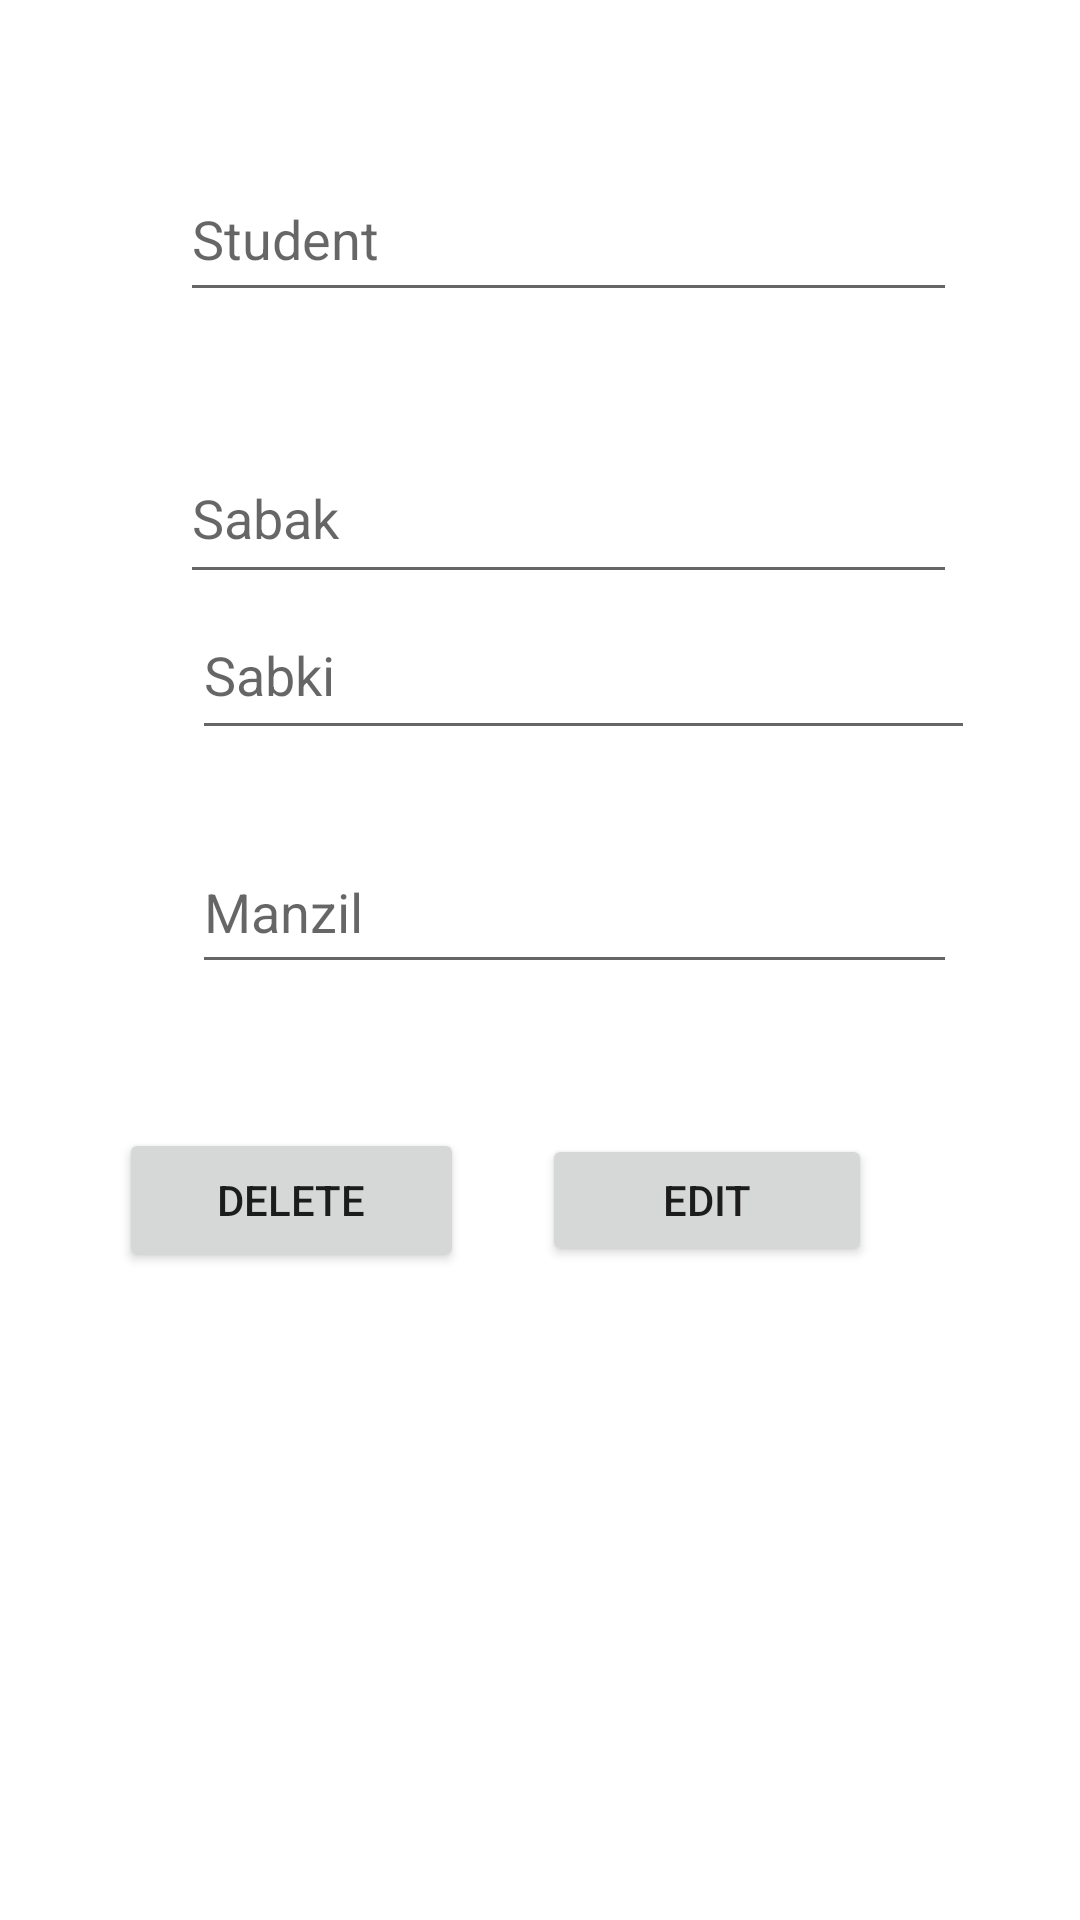

Produce the Android XML layout that renders to this screen, including the resource entries it uses.
<!-- AndroidManifest.xml: application theme Theme.SalahTracker -->
<!-- res/layout/activity_update.xml -->
<?xml version="1.0" encoding="utf-8"?>
<androidx.constraintlayout.widget.ConstraintLayout xmlns:android="http://schemas.android.com/apk/res/android"
    xmlns:app="http://schemas.android.com/apk/res-auto"
    xmlns:tools="http://schemas.android.com/tools"
    android:layout_width="match_parent"
    android:layout_height="match_parent"
    tools:context=".activity_update">

    <EditText
        android:id="@+id/etName"
        android:layout_width="259dp"
        android:layout_height="52dp"
        android:layout_marginStart="60dp"
        android:layout_marginTop="82dp"
        android:layout_marginBottom="30dp"
        android:ems="10"
        android:hint="Student"
        android:inputType="textPersonName"
        android:minHeight="48dp"
        app:layout_constraintBottom_toTopOf="@+id/etSabak"
        app:layout_constraintStart_toStartOf="parent"
        app:layout_constraintTop_toTopOf="parent" />

    <EditText
        android:id="@+id/etSabak"
        android:layout_width="259dp"
        android:layout_height="54dp"
        android:layout_marginTop="40dp"
        android:ems="10"
        android:hint="Sabak"
        android:inputType="textPersonName"

        android:minHeight="48dp"
        app:layout_constraintStart_toStartOf="@+id/etName"
        app:layout_constraintTop_toBottomOf="@+id/etName" />

    <EditText
        android:id="@+id/etSabki"
        android:layout_width="261dp"
        android:layout_height="53dp"
        android:layout_marginStart="4dp"
        android:layout_marginBottom="27dp"
        android:ems="10"
        android:hint="Sabki"
        android:inputType="textPersonName"
        android:minHeight="48dp"
        app:layout_constraintBottom_toTopOf="@+id/etManzil"
        app:layout_constraintStart_toStartOf="@+id/etSabak"
        app:layout_constraintTop_toBottomOf="@+id/etSabak" />

    <EditText
        android:id="@+id/etManzil"
        android:layout_width="255dp"
        android:layout_height="51dp"
        android:layout_marginBottom="51dp"
        android:ems="10"
        android:hint="Manzil"
        android:inputType="textPersonName"
        android:minHeight="48dp"
        app:layout_constraintBottom_toTopOf="@+id/btnUpdate"
        app:layout_constraintStart_toStartOf="@+id/etSabki"
        app:layout_constraintTop_toBottomOf="@+id/etSabki" />

    <Button
        android:id="@+id/btnUpdate"
        android:layout_width="110dp"
        android:layout_height="44dp"
        android:layout_marginEnd="94dp"
        android:layout_marginBottom="218dp"
        android:text="Edit"
        app:layout_constraintBottom_toBottomOf="parent"
        app:layout_constraintEnd_toEndOf="parent"
        app:layout_constraintStart_toEndOf="@+id/btnDelete"
        app:layout_constraintTop_toBottomOf="@+id/tvDate"
        tools:ignore="TouchTargetSizeCheck" />

    <Button
        android:id="@+id/btnDelete"
        android:layout_width="115dp"
        android:layout_height="48dp"
        android:layout_marginStart="64dp"
        android:layout_marginEnd="26dp"
        android:text="Delete"
        app:layout_constraintBaseline_toBaselineOf="@+id/btnUpdate"
        app:layout_constraintEnd_toStartOf="@+id/btnUpdate"
        app:layout_constraintStart_toStartOf="parent"
        tools:ignore="TouchTargetSizeCheck" />

    <TextView
        android:id="@+id/tvDate"
        android:layout_width="54dp"
        android:layout_height="0dp"
        android:layout_marginStart="95dp"
        android:layout_marginTop="36dp"
        android:layout_marginBottom="413dp"
        android:hint="Date"
        app:layout_constraintBottom_toTopOf="@+id/btnUpdate"
        app:layout_constraintStart_toStartOf="@+id/etName"
        app:layout_constraintTop_toTopOf="parent" />
</androidx.constraintlayout.widget.ConstraintLayout>
<!-- resources referenced by this layout -->
<resources>
  <style name="Theme.SalahTracker" parent="Theme.MaterialComponents.DayNight.DarkActionBar">
          
          <item name="colorPrimary">@color/purple_500</item>
          <item name="colorPrimaryVariant">@color/purple_700</item>
          <item name="colorOnPrimary">@color/white</item>
          
          <item name="colorSecondary">@color/teal_200</item>
          <item name="colorSecondaryVariant">@color/teal_700</item>
          <item name="colorOnSecondary">@color/black</item>
          
          <item name="android:statusBarColor">?attr/colorPrimaryVariant</item>
          
      </style>
  <!-- not gathered from this repository: default colours our renderer supplied (Android Studio template values) -->
  <color name="purple_500">#FF6200EE</color>
  <color name="purple_700">#FF3700B3</color>
  <color name="teal_200">#FF03DAC5</color>
  <color name="teal_700">#FF018786</color>
  <color name="black">#FF000000</color>
  <color name="white">#FFFFFFFF</color>
</resources>
